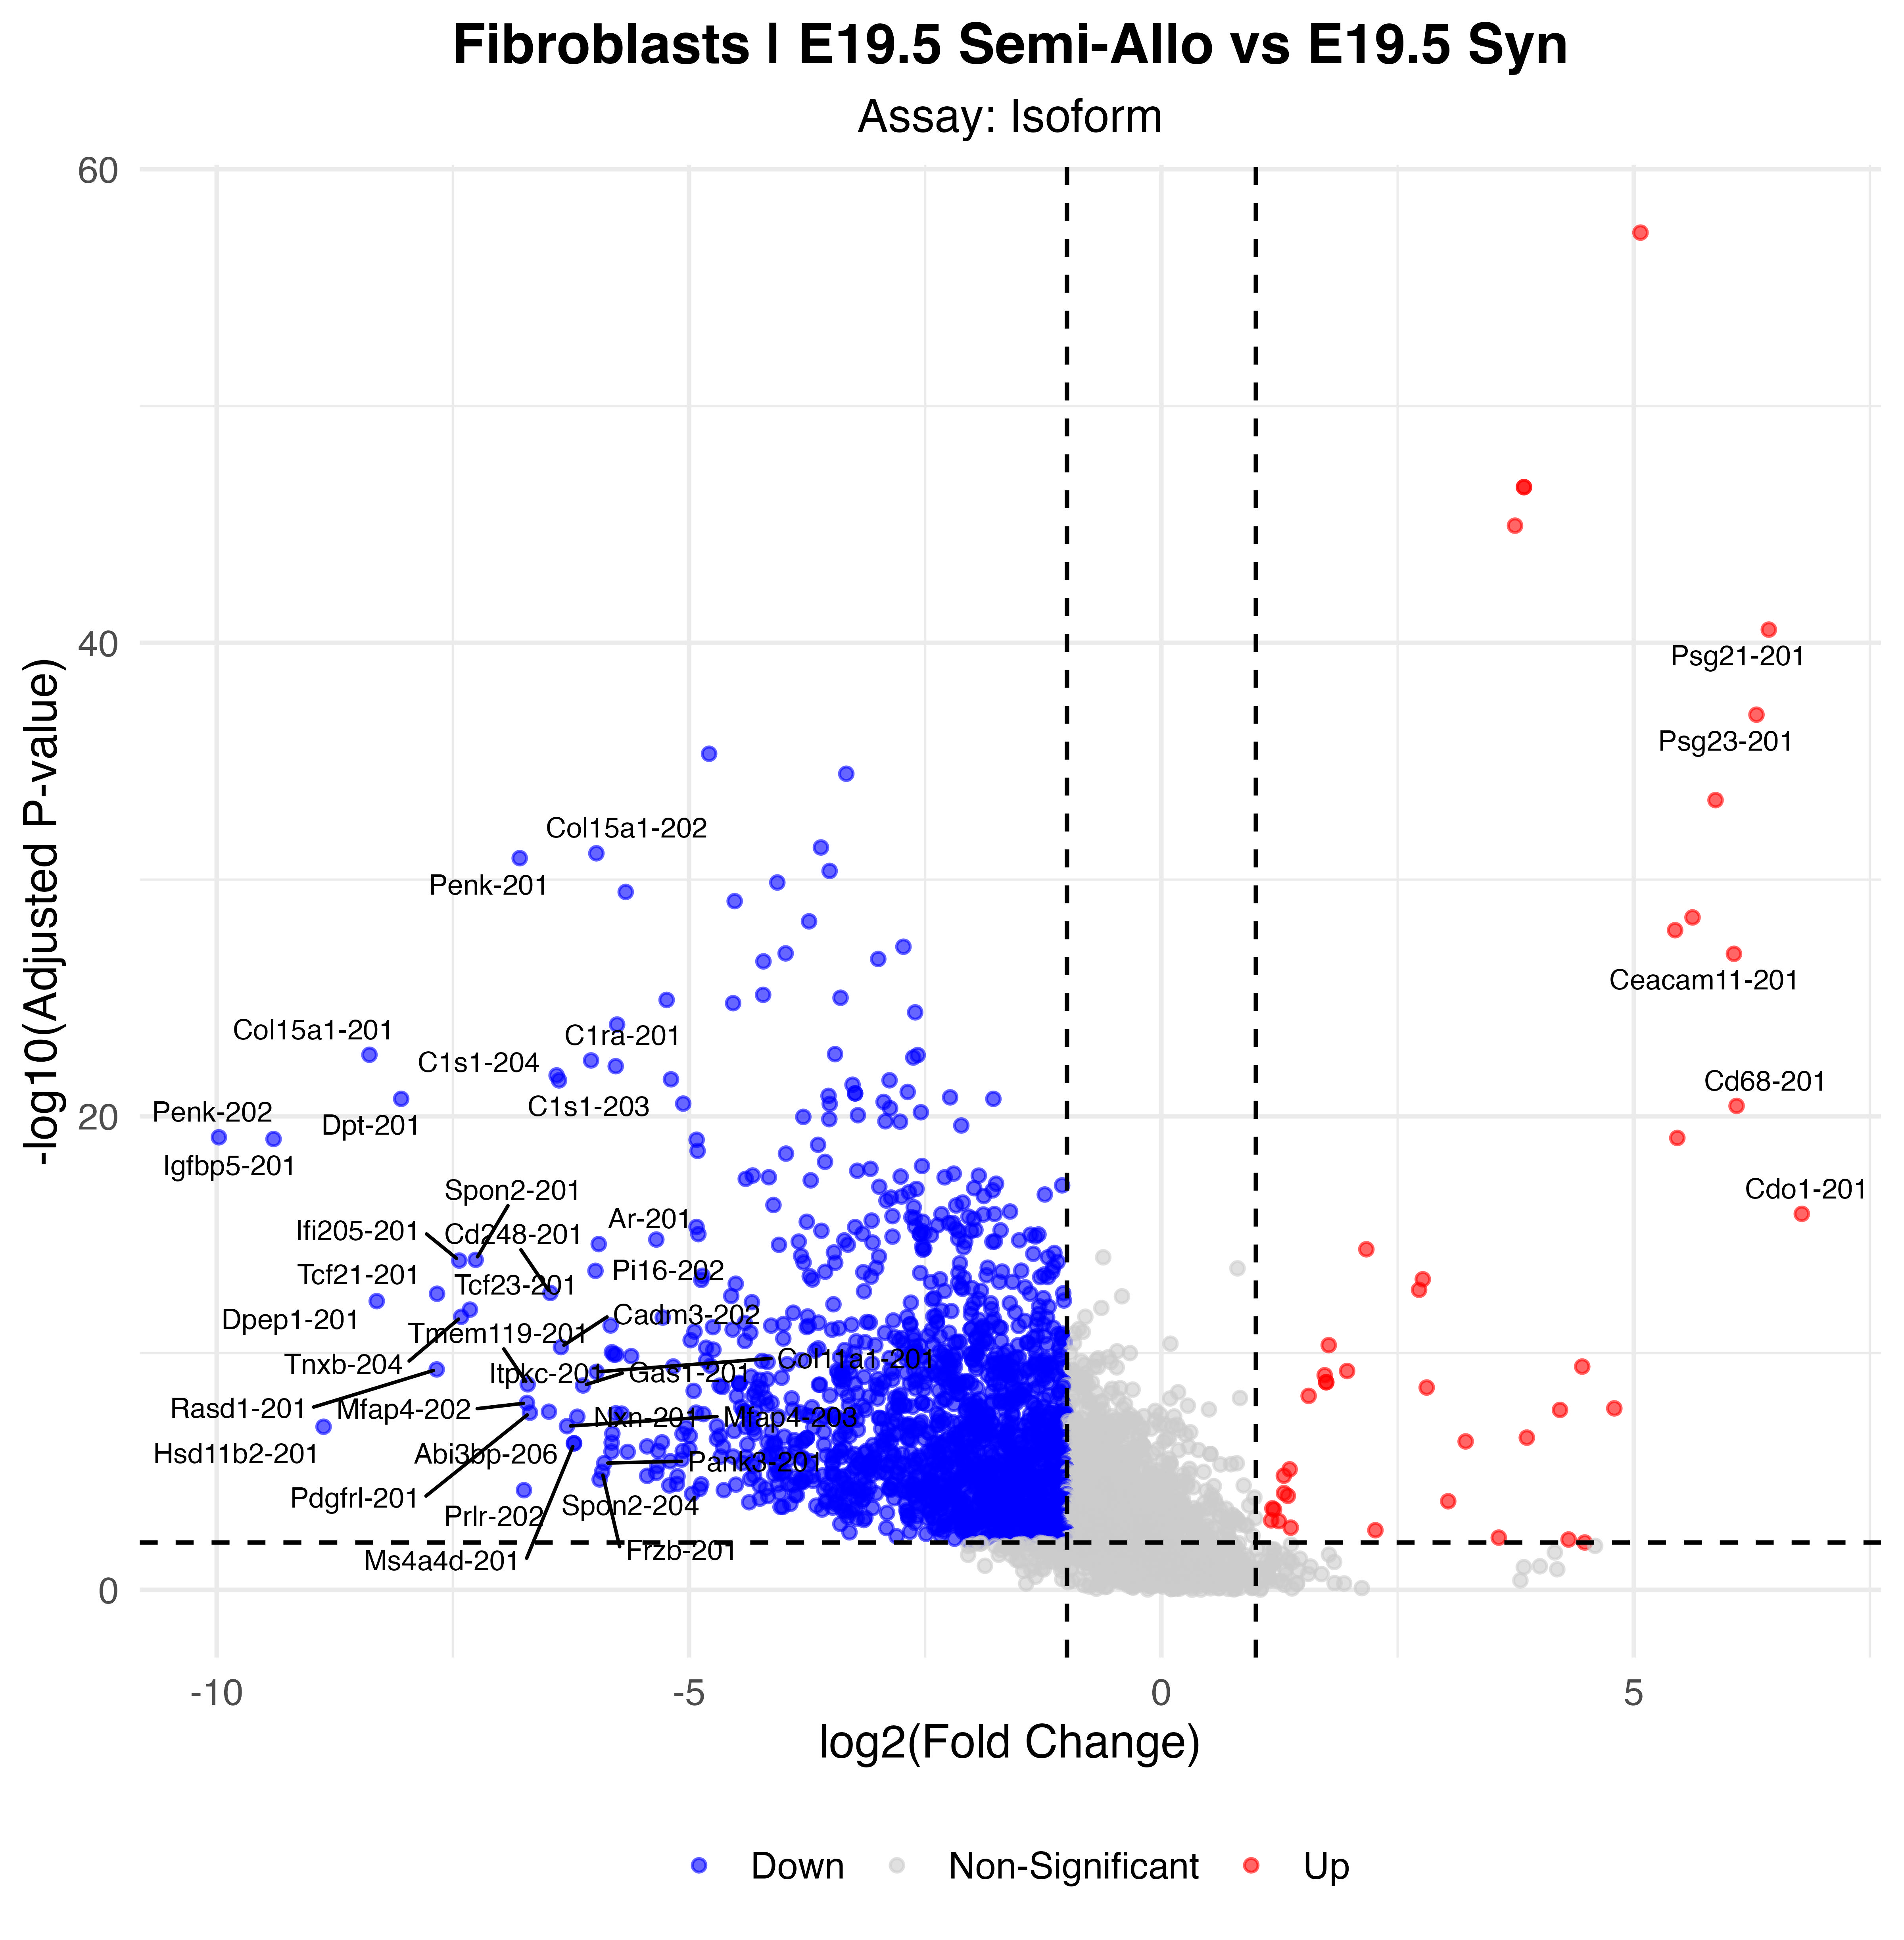

The file beside this chart, header and first rows:
p_val, avg_log2FC, pct.1, pct.2, p_val_adj, gene, p_val_adj_plot, Significance
6.16524375935021e-63, 5.071, 0.83, 0.158, 4.73823643881101e-58, Tpbpa-201, 4.73823643881101e-58, Up
3.45461368524932e-52, 3.837, 0.352, 0.013, 2.65500880166151e-47, Sparc-207, 2.65500880166151e-47, Up
3.45461368524932e-52, 3.837, 0.352, 0.013, 2.65500880166151e-47, Sparc-209, 2.65500880166151e-47, Up
1.46879364243812e-50, 3.743, 0.33, 0.011, 1.12882666595939e-45, Sparc-208, 1.12882666595939e-45, Up
3.61021178435971e-46, 6.429, 0.5, 0.057, 2.77459216475181e-41, Psg21-201, 2.77459216475181e-41, Up
1.41348513075051e-42, 6.299, 0.398, 0.034, 1.086319862387e-37, Psg23-201, 1.086319862387e-37, Up
6.33321117919402e-41, -4.788, 0.114, 0.899, 4.86732611965777e-36, Bgn-201, 4.86732611965777e-36, Down
4.41176195223895e-40, -3.336, 0.216, 0.951, 3.39061553077373e-35, Sparcl1-201, 3.39061553077373e-35, Down
5.72065267476127e-39, 5.865, 0.455, 0.056, 4.39655040666103e-34, Psg21-202, 4.39655040666103e-34, Up
5.73091085213e-37, -3.604, 0.125, 0.885, 4.40443422629599e-32, Col6a1-201, 4.40443422629599e-32, Down
1.00868383267098e-36, -5.981, 0.034, 0.829, 7.75213872760957e-32, Col15a1-202, 7.75213872760957e-32, Down
1.61647351801646e-36, -6.793, 0.023, 0.82, 1.24232455753637e-31, Penk-201, 1.24232455753637e-31, Down
5.62152896398566e-36, -3.512, 0.784, 0.984, 4.32036986998154e-31, Sparc-201, 4.32036986998154e-31, Down
1.7295887023275e-35, -4.066, 0.159, 0.879, 1.32925810128677e-30, Igfbp7-201, 1.32925810128677e-30, Down
4.34505193372897e-35, -5.671, 0.034, 0.81, 3.33934621314806e-30, Igfbp6-201, 3.33934621314806e-30, Down
1.06015036381575e-34, -4.517, 0.17, 0.856, 8.14767960606955e-30, Col6a2-201, 8.14767960606955e-30, Down
5.15458403485115e-34, 5.622, 0.409, 0.053, 3.9615040141445e-29, Chchd10-201, 3.9615040141445e-29, Up
7.56490097996548e-34, -3.73, 0.159, 0.882, 5.81392899914267e-29, Gsn-201, 5.81392899914267e-29, Down
1.78828367631525e-33, 5.437, 0.409, 0.054, 1.37436753659532e-28, Chchd10-203, 1.37436753659532e-28, Up
8.92519730465358e-33, -2.731, 0.409, 0.963, 6.85937113651846e-28, Serpinh1-201, 6.85937113651846e-28, Down
1.70406581991882e-32, -3.978, 0.068, 0.823, 1.30964274524041e-27, Olfml3-201, 1.30964274524041e-27, Down
1.78189397411921e-32, 6.06, 0.33, 0.032, 1.36945679486958e-27, Ceacam11-201, 1.36945679486958e-27, Up
2.9436594020595e-32, -2.998, 0.193, 0.868, 2.26231999685881e-27, Col5a2-201, 2.26231999685881e-27, Down
3.70920295185252e-32, -4.213, 0.057, 0.801, 2.85067083661673e-27, Tgfbr3-201, 2.85067083661673e-27, Down
9.59470534226289e-31, -4.216, 0.045, 0.781, 7.37391484374272e-26, Olfml3-202, 7.37391484374272e-26, Down
1.27880949291381e-30, -3.396, 0.409, 0.931, 9.82816247683981e-26, Col3a1-201, 9.82816247683981e-26, Down
1.57666783178478e-30, -5.237, 0.034, 0.754, 1.21173229543987e-25, Islr-201, 1.21173229543987e-25, Down
2.15966972704381e-30, -4.534, 0.045, 0.764, 1.65979257202225e-25, Mmp2-201, 1.65979257202225e-25, Down
5.27311635613214e-30, -2.607, 0.273, 0.908, 4.05260084434179e-25, Timp2-201, 4.05260084434179e-25, Down
1.72866183019302e-29, -5.762, 0.023, 0.73, 1.32854576297654e-24, Serpinf1-201, 1.32854576297654e-24, Down
3.06314459849407e-28, -3.455, 0.398, 0.887, 2.35414914972663e-23, Col1a2-201, 2.35414914972663e-23, Down
3.2714986384581e-28, -8.383, 0.023, 0.705, 2.51427756360059e-23, Col15a1-201, 2.51427756360059e-23, Down
3.36961394089094e-28, -2.58, 0.148, 0.816, 2.58968309813232e-23, Tgfbr2-202, 2.58968309813232e-23, Down
4.26841230876468e-28, -2.627, 0.182, 0.842, 3.28044559577801e-23, Nid1-201, 3.28044559577801e-23, Down
5.66516401536799e-28, -6.037, 0.011, 0.7, 4.35390515237092e-23, C1ra-201, 4.35390515237092e-23, Down
9.92618130345263e-28, -5.776, 0.011, 0.701, 7.62866737895548e-23, Pcsk5-202, 7.62866737895548e-23, Down
2.4291146262032e-27, -6.402, 0.011, 0.684, 1.86687175482221e-22, C1s1-204, 1.86687175482221e-22, Down
3.55591485215034e-27, -5.191, 0.057, 0.716, 2.73286280047162e-22, Lama4-201, 2.73286280047162e-22, Down
3.90236576384185e-27, -2.878, 0.182, 0.823, 2.99912418414301e-22, Srrm2-210, 2.99912418414301e-22, Down
3.9332974519144e-27, -6.376, 0.011, 0.681, 3.02289642369429e-22, C1s1-203, 3.02289642369429e-22, Down
6.03007943628891e-27, -3.27, 0.091, 0.764, 4.63435724996548e-22, Slit3-201, 4.63435724996548e-22, Down
1.21589967397669e-26, -2.686, 0.341, 0.922, 9.34467535438048e-22, Serpinh1-203, 9.34467535438048e-22, Down
1.40013637312792e-26, -3.242, 0.045, 0.726, 1.07606080820373e-21, Cfh-201, 1.07606080820373e-21, Down
1.40013637312792e-26, -3.242, 0.045, 0.726, 1.07606080820373e-21, Cfh-202, 1.07606080820373e-21, Down
1.78122198566651e-26, -3.524, 0.17, 0.795, 1.36894034486414e-21, Dusp1-202, 1.36894034486414e-21, Down
2.05187601606822e-26, -2.237, 0.17, 0.85, 1.57694879338907e-21, Nedd4-201, 1.57694879338907e-21, Down
2.3784655552345e-26, -8.047, 0.011, 0.668, 1.82794591781992e-21, Dpt-201, 1.82794591781992e-21, Down
2.38212987295278e-26, -1.779, 0.42, 0.933, 1.83076209255913e-21, Rack1-201, 1.83076209255913e-21, Down
3.20016929934263e-26, -2.941, 0.091, 0.752, 2.45945811331678e-21, Cavin1-201, 2.45945811331678e-21, Down
3.78036988198113e-26, -5.062, 0.034, 0.692, 2.90536546909778e-21, Fbln1-202, 2.90536546909778e-21, Down
3.86703975044277e-26, -3.511, 0.091, 0.761, 2.97197472980529e-21, Mgp-201, 2.97197472980529e-21, Down
4.71407576966868e-26, 6.088, 0.341, 0.049, 3.62295579202117e-21, Cd68-201, 3.62295579202117e-21, Up
5.92835271712152e-26, -2.872, 0.034, 0.715, 4.55617619721657e-21, Pmp22-201, 4.55617619721657e-21, Down
8.77051537459798e-26, -2.546, 0.25, 0.845, 6.74049188599353e-21, Nfkbia-201, 6.74049188599353e-21, Down
1.1636181335307e-25, -3.213, 0.159, 0.796, 8.94287080343683e-21, Gsn-205, 8.94287080343683e-21, Down
1.37181094312741e-25, -3.791, 0.045, 0.705, 1.05429158223114e-20, Txndc5-201, 1.05429158223114e-20, Down
1.70946031473655e-25, -3.515, 0.034, 0.704, 1.31378863028763e-20, Pmp22-204, 1.31378863028763e-20, Down
2.10243411453106e-25, -2.921, 0.25, 0.851, 1.6158047143817e-20, Fos-201, 1.6158047143817e-20, Down
2.18026644871739e-25, -2.767, 0.125, 0.778, 1.67562197649726e-20, Sfrp4-201, 1.67562197649726e-20, Down
3.17142394696906e-25, -2.119, 0.216, 0.874, 2.4373661602036e-20, Cd81-201, 2.4373661602036e-20, Down
... 1,667 more rows
